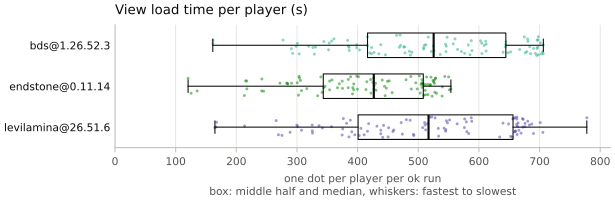

Data behind this chart, as committed beside it:
run_id, server, version, player, view_load_s
20261012T233039Z-bds@1.26.52.3-r1-8666, bds, 1.26.52.3, a00, 489.5
20261012T233039Z-bds@1.26.52.3-r1-8666, bds, 1.26.52.3, a01, 588.4
20261012T233039Z-bds@1.26.52.3-r1-8666, bds, 1.26.52.3, a02, 161.2
20261012T233039Z-bds@1.26.52.3-r1-8666, bds, 1.26.52.3, a03, 161.7
20261012T233039Z-bds@1.26.52.3-r1-8666, bds, 1.26.52.3, a04, 416.4
20261012T233039Z-bds@1.26.52.3-r1-8666, bds, 1.26.52.3, a05, 300.8
20261012T233039Z-bds@1.26.52.3-r1-8666, bds, 1.26.52.3, a06, 611.9
20261012T233039Z-bds@1.26.52.3-r1-8666, bds, 1.26.52.3, a07, 611.2
20261012T233039Z-bds@1.26.52.3-r1-8666, bds, 1.26.52.3, a08, 706.2
20261012T233039Z-bds@1.26.52.3-r1-8666, bds, 1.26.52.3, a09, 476.3
20261012T233039Z-bds@1.26.52.3-r1-8666, bds, 1.26.52.3, a10, 706
20261012T233039Z-bds@1.26.52.3-r1-8666, bds, 1.26.52.3, a11, 608.8
20261012T233039Z-bds@1.26.52.3-r1-8666, bds, 1.26.52.3, a12, 602.8
20261012T233039Z-bds@1.26.52.3-r1-8666, bds, 1.26.52.3, a13, 386.3
20261012T233039Z-bds@1.26.52.3-r1-8666, bds, 1.26.52.3, a14, 398.5
20261012T233039Z-bds@1.26.52.3-r1-8666, bds, 1.26.52.3, a15, 696.3
20261012T233039Z-bds@1.26.52.3-r1-8666, bds, 1.26.52.3, a16, 685.1
20261012T233039Z-bds@1.26.52.3-r1-8666, bds, 1.26.52.3, a17, 487.1
20261012T233039Z-bds@1.26.52.3-r1-8666, bds, 1.26.52.3, a18, 545.7
20261012T233039Z-bds@1.26.52.3-r1-8666, bds, 1.26.52.3, a19, 604.9
20261012T233039Z-bds@1.26.52.3-r1-8666, bds, 1.26.52.3, a20, 680.9
20261012T233039Z-bds@1.26.52.3-r1-8666, bds, 1.26.52.3, a21, 403
20261012T233039Z-bds@1.26.52.3-r1-8666, bds, 1.26.52.3, a22, 693.3
20261012T233039Z-bds@1.26.52.3-r1-8666, bds, 1.26.52.3, a23, 508.7
20261012T233039Z-bds@1.26.52.3-r1-8666, bds, 1.26.52.3, a24, 438.2
20261012T233039Z-bds@1.26.52.3-r1-8666, bds, 1.26.52.3, a25, 516.5
20261012T233039Z-bds@1.26.52.3-r1-8666, bds, 1.26.52.3, a26, 557.7
20261012T233039Z-bds@1.26.52.3-r1-8666, bds, 1.26.52.3, a27, 423.1
20261012T233039Z-bds@1.26.52.3-r1-8666, bds, 1.26.52.3, a28, 422.9
20261012T233039Z-bds@1.26.52.3-r1-8666, bds, 1.26.52.3, a29, 698.3
20261012T233039Z-bds@1.26.52.3-r1-8666, bds, 1.26.52.3, a30, 512.8
20261012T233039Z-bds@1.26.52.3-r1-8666, bds, 1.26.52.3, a31, 647.6
20261012T233039Z-bds@1.26.52.3-r1-8666, bds, 1.26.52.3, a32, 383.6
20261012T233039Z-bds@1.26.52.3-r1-8666, bds, 1.26.52.3, a33, 571.1
20261012T233039Z-bds@1.26.52.3-r1-8666, bds, 1.26.52.3, a34, 319.5
20261012T233039Z-bds@1.26.52.3-r1-8666, bds, 1.26.52.3, a35, 464.3
20261012T233039Z-bds@1.26.52.3-r1-8666, bds, 1.26.52.3, a36, 352.1
20261012T233039Z-bds@1.26.52.3-r1-8666, bds, 1.26.52.3, a37, 604.6
20261012T233039Z-bds@1.26.52.3-r1-8666, bds, 1.26.52.3, a38, 652.2
20261012T233039Z-bds@1.26.52.3-r1-8666, bds, 1.26.52.3, a39, 290.6
20261012T233039Z-bds@1.26.52.3-r1-8666, bds, 1.26.52.3, a40, 470
20261012T233039Z-bds@1.26.52.3-r1-8666, bds, 1.26.52.3, a41, 510.2
20261012T233039Z-bds@1.26.52.3-r1-8666, bds, 1.26.52.3, a42, 478
20261012T233039Z-bds@1.26.52.3-r1-8666, bds, 1.26.52.3, a43, 277
20261012T233039Z-bds@1.26.52.3-r1-8666, bds, 1.26.52.3, a44, 644.6
20261012T233039Z-bds@1.26.52.3-r1-8666, bds, 1.26.52.3, a45, 676.4
20261012T233039Z-bds@1.26.52.3-r1-8666, bds, 1.26.52.3, a46, 680.4
20261012T233039Z-bds@1.26.52.3-r1-8666, bds, 1.26.52.3, a47, 683.8
20261012T233039Z-bds@1.26.52.3-r1-8666, bds, 1.26.52.3, a48, 696.9
20261012T233039Z-bds@1.26.52.3-r1-8666, bds, 1.26.52.3, a49, 445.9
20261012T233039Z-bds@1.26.52.3-r1-8666, bds, 1.26.52.3, a50, 521.5
20261012T233039Z-bds@1.26.52.3-r1-8666, bds, 1.26.52.3, a51, 644.3
20261012T233039Z-bds@1.26.52.3-r1-8666, bds, 1.26.52.3, a52, 698
20261012T233039Z-bds@1.26.52.3-r1-8666, bds, 1.26.52.3, a53, 344.3
20261012T233039Z-bds@1.26.52.3-r1-8666, bds, 1.26.52.3, a54, 470.8
20261012T233039Z-bds@1.26.52.3-r1-8666, bds, 1.26.52.3, a55, 328.6
20261012T233039Z-bds@1.26.52.3-r1-8666, bds, 1.26.52.3, a56, 547.5
20261012T233039Z-bds@1.26.52.3-r1-8666, bds, 1.26.52.3, a57, 298.8
20261012T233039Z-bds@1.26.52.3-r1-8666, bds, 1.26.52.3, a58, 667.2
20261012T233039Z-bds@1.26.52.3-r1-8666, bds, 1.26.52.3, a59, 546.2
... 240 more rows
